Labelled photos from "processed", an image-classification folder in Yuvrajsinggh22/wheat-disease-detection. The possible labels are: common rust, gray leaf spot, healthy, northern leaf blight.

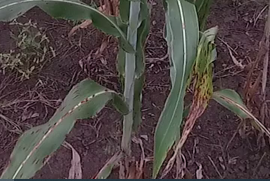
Label: common rust

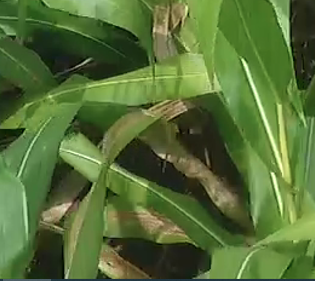
Label: northern leaf blight

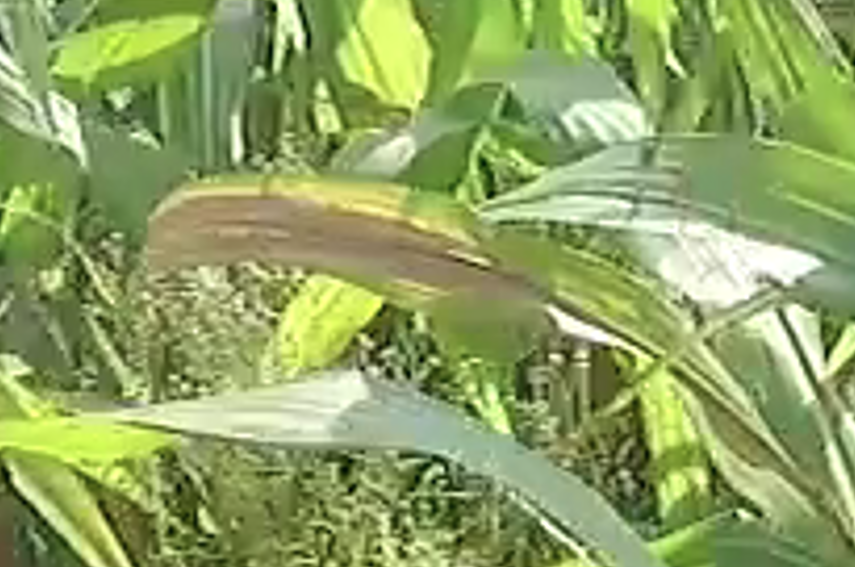
Label: northern leaf blight

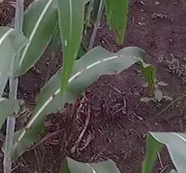
Label: common rust

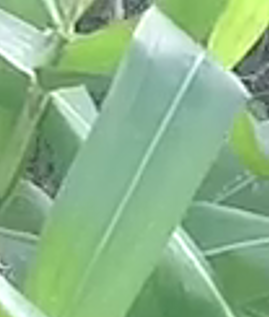
Label: healthy

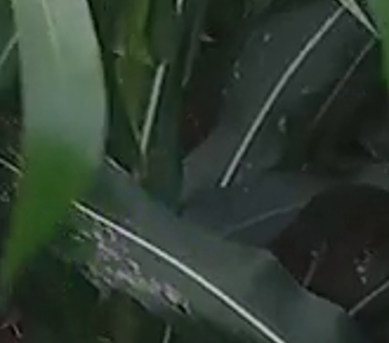
Label: gray leaf spot
